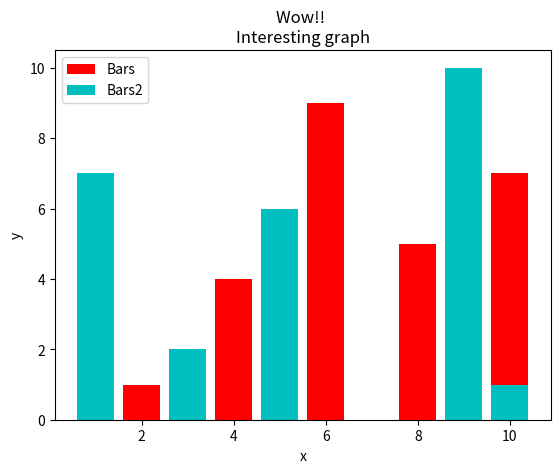

Generate this figure with matplotlib:
import pandas as pd
from matplotlib import pyplot as plt

#A bar chart is for comparing discrete variables
#A histogram is to represent a frequency distribution of continous variables

x = [2, 4, 6, 8, 10]
y = [1, 4, 9, 5, 7]

x2 = [1 ,3, 5, 9, 10]
y2 = [7, 2, 6, 10, 1]


plt.bar(x, y, label="Bars", color="r")
plt.bar(x2, y2, label="Bars2", color="c")

#label on the x and y side graph
plt.xlabel("x")
plt.ylabel("y")

plt.legend()


plt.title("Wow!! \nInteresting graph")
plt.show()